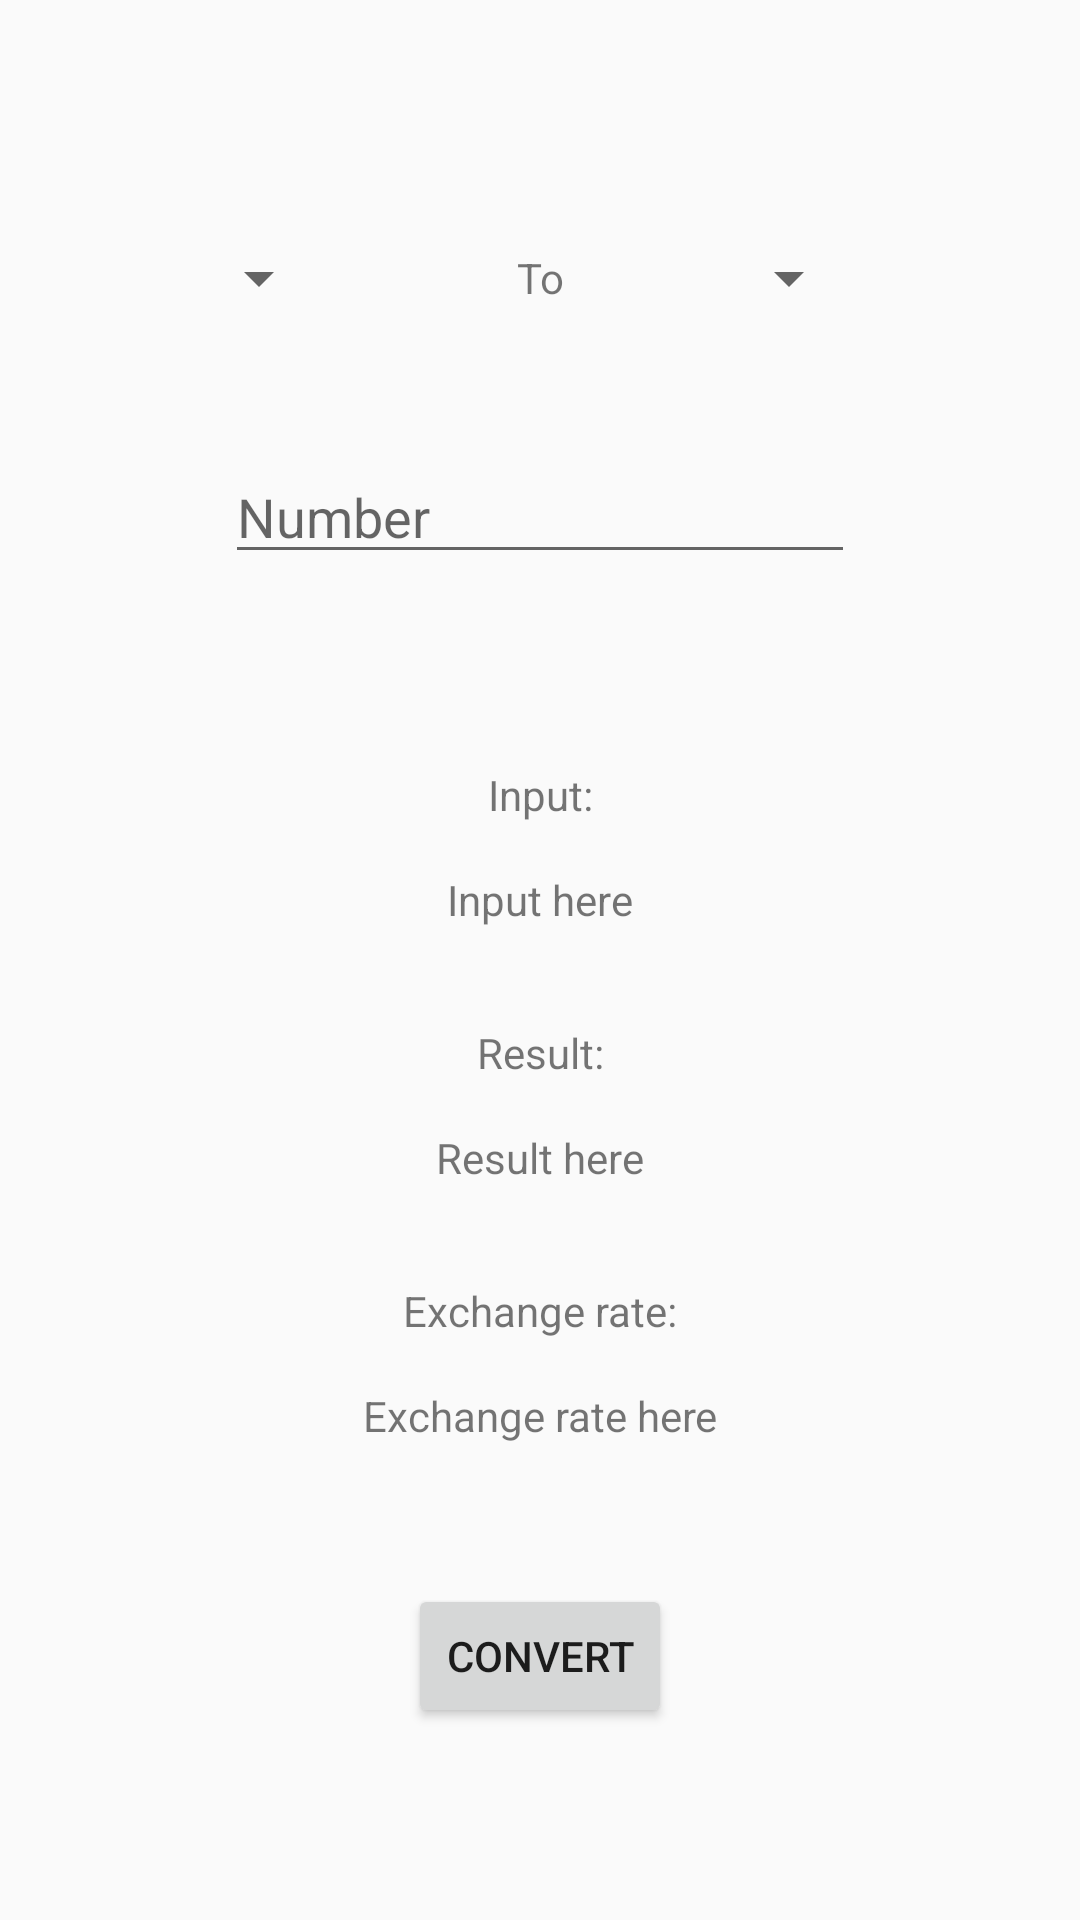

This screen was rendered from an Android layout file. Write that file and the resources it references.
<!-- AndroidManifest.xml: application theme AppTheme -->
<!-- res/layout/activity_currency.xml -->
<?xml version="1.0" encoding="utf-8"?>
<androidx.constraintlayout.widget.ConstraintLayout
    xmlns:android="http://schemas.android.com/apk/res/android"
    xmlns:app="http://schemas.android.com/apk/res-auto"
    xmlns:tools="http://schemas.android.com/tools"
    android:layout_width="match_parent"
    android:layout_height="match_parent">

    <Button
        android:id="@+id/currencyConvertButton"
        android:layout_width="wrap_content"
        android:layout_height="wrap_content"
        android:layout_marginBottom="64dp"
        android:text="Convert"
        android:onClick="convert"
        app:layout_constraintBottom_toBottomOf="parent"
        app:layout_constraintEnd_toEndOf="parent"
        app:layout_constraintStart_toStartOf="parent" />

    <EditText
        android:id="@+id/inputEditText"
        android:layout_width="wrap_content"
        android:layout_height="wrap_content"
        android:layout_marginTop="150dp"
        android:ems="10"
        android:hint="Number"
        android:importantForAutofill="no"
        android:inputType="numberDecimal"
        app:layout_constraintEnd_toEndOf="parent"
        app:layout_constraintStart_toStartOf="parent"
        app:layout_constraintTop_toTopOf="parent" />

    <TextView
        android:id="@+id/currencyToLabel"
        android:layout_width="wrap_content"
        android:layout_height="wrap_content"
        android:layout_marginBottom="48dp"
        android:text="To"
        app:layout_constraintBottom_toTopOf="@+id/inputEditText"
        app:layout_constraintEnd_toEndOf="parent"
        app:layout_constraintStart_toStartOf="parent" />

    <Spinner
        android:id="@+id/currencyFromSpinner"
        android:layout_width="wrap_content"
        android:layout_height="wrap_content"
        app:layout_constraintBottom_toBottomOf="@+id/currencyToLabel"
        app:layout_constraintEnd_toStartOf="@+id/currencyToLabel"
        app:layout_constraintStart_toStartOf="parent"
        app:layout_constraintTop_toTopOf="@+id/currencyToLabel" />

    <Spinner
        android:id="@+id/currencyToSpinner"
        android:layout_width="wrap_content"
        android:layout_height="wrap_content"
        android:layout_marginEnd="16dp"
        app:layout_constraintBottom_toBottomOf="@+id/currencyToLabel"
        app:layout_constraintEnd_toEndOf="parent"
        app:layout_constraintHorizontal_bias="0.473"
        app:layout_constraintStart_toEndOf="@+id/currencyToLabel"
        app:layout_constraintTop_toTopOf="@+id/currencyToLabel" />

    <TextView
        android:id="@+id/inputTextView"
        android:layout_width="wrap_content"
        android:layout_height="wrap_content"
        android:layout_marginTop="64dp"
        android:text="Input:"
        app:layout_constraintEnd_toEndOf="parent"
        app:layout_constraintStart_toStartOf="parent"
        app:layout_constraintTop_toBottomOf="@+id/inputEditText" />

    <TextView
        android:id="@+id/inputResultTextView"
        android:layout_width="wrap_content"
        android:layout_height="wrap_content"
        android:layout_marginTop="16dp"
        android:text="Input here"
        app:layout_constraintEnd_toEndOf="parent"
        app:layout_constraintStart_toStartOf="parent"
        app:layout_constraintTop_toBottomOf="@+id/inputTextView" />

    <TextView
        android:id="@+id/resultTextView"
        android:layout_width="wrap_content"
        android:layout_height="wrap_content"
        android:layout_marginTop="32dp"
        android:text="Result:"
        app:layout_constraintEnd_toEndOf="parent"
        app:layout_constraintStart_toStartOf="parent"
        app:layout_constraintTop_toBottomOf="@+id/inputResultTextView" />

    <TextView
        android:id="@+id/resultNumberTextView"
        android:layout_width="wrap_content"
        android:layout_height="wrap_content"
        android:layout_marginTop="16dp"
        android:text="Result here"
        app:layout_constraintEnd_toEndOf="parent"
        app:layout_constraintStart_toStartOf="parent"
        app:layout_constraintTop_toBottomOf="@+id/resultTextView" />

    <TextView
        android:id="@+id/exchangeRateTextView"
        android:layout_width="wrap_content"
        android:layout_height="wrap_content"
        android:layout_marginTop="32dp"
        android:text="Exchange rate:"
        app:layout_constraintEnd_toEndOf="parent"
        app:layout_constraintStart_toStartOf="parent"
        app:layout_constraintTop_toBottomOf="@+id/resultNumberTextView" />

    <TextView
        android:id="@+id/exchangeRateNumberTextView"
        android:layout_width="wrap_content"
        android:layout_height="wrap_content"
        android:layout_marginTop="16dp"
        android:text="Exchange rate here"
        app:layout_constraintEnd_toEndOf="parent"
        app:layout_constraintStart_toStartOf="parent"
        app:layout_constraintTop_toBottomOf="@+id/exchangeRateTextView" />
</androidx.constraintlayout.widget.ConstraintLayout>
<!-- resources referenced by this layout -->
<resources>
  <style name="AppTheme" parent="Theme.AppCompat.DayNight.DarkActionBar">
          
          <item name="colorPrimary">#FF323232</item>
          <item name="colorPrimaryDark">@android:color/black</item>
          <item name="colorAccent">@color/colorAccent</item>
      </style>
  <color name="colorAccent">@color/colorPrimary</color>
  <color name="colorPrimary">#3E3E3E</color>
</resources>
